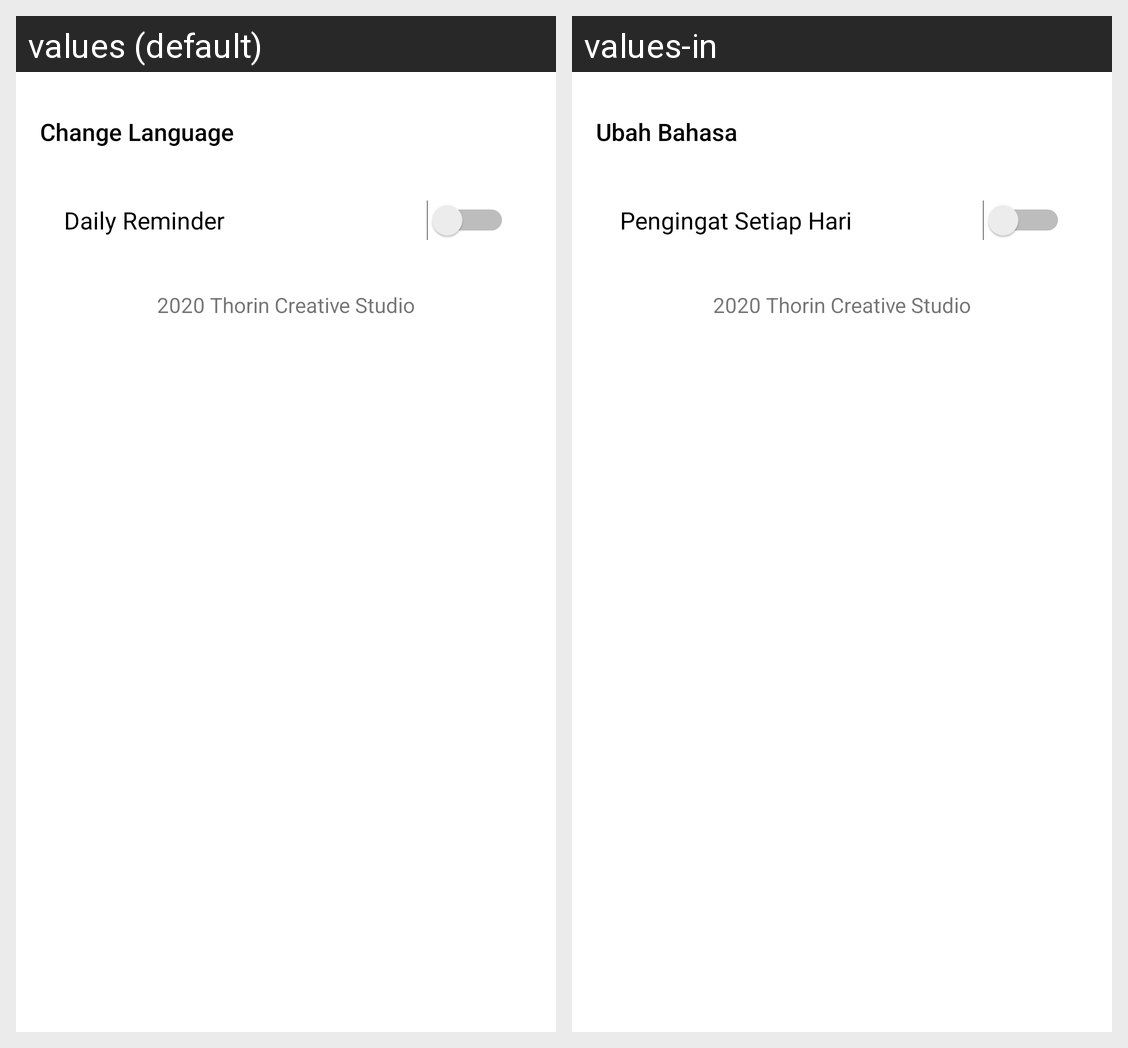

For this localized Android screen grid, give each drawn string resource with its value in every locale shown.
Android screen res/layout/activity_set.xml rendered under 2 locales, left to right: values (default), values-in. Device: Nexus 5 (rendered at 1080×1920; each locale shown at half size, 540×960, under a caption strip naming it); theme Theme.GithubUsers.
Strings drawn on this screen, with the default value and each locale's value (text and hints the layout hard-codes, and strings that could not be matched under every locale, appear in the picture but are not listed):

change_language_settings
  values: Change Language
  values-in: Ubah Bahasa

daily_reminder
  values: Daily Reminder
  values-in: Pengingat Setiap Hari

_2020_thorin_creative_studio
  values: 2020 Thorin Creative Studio
  values-in: 2020 Thorin Creative Studio
